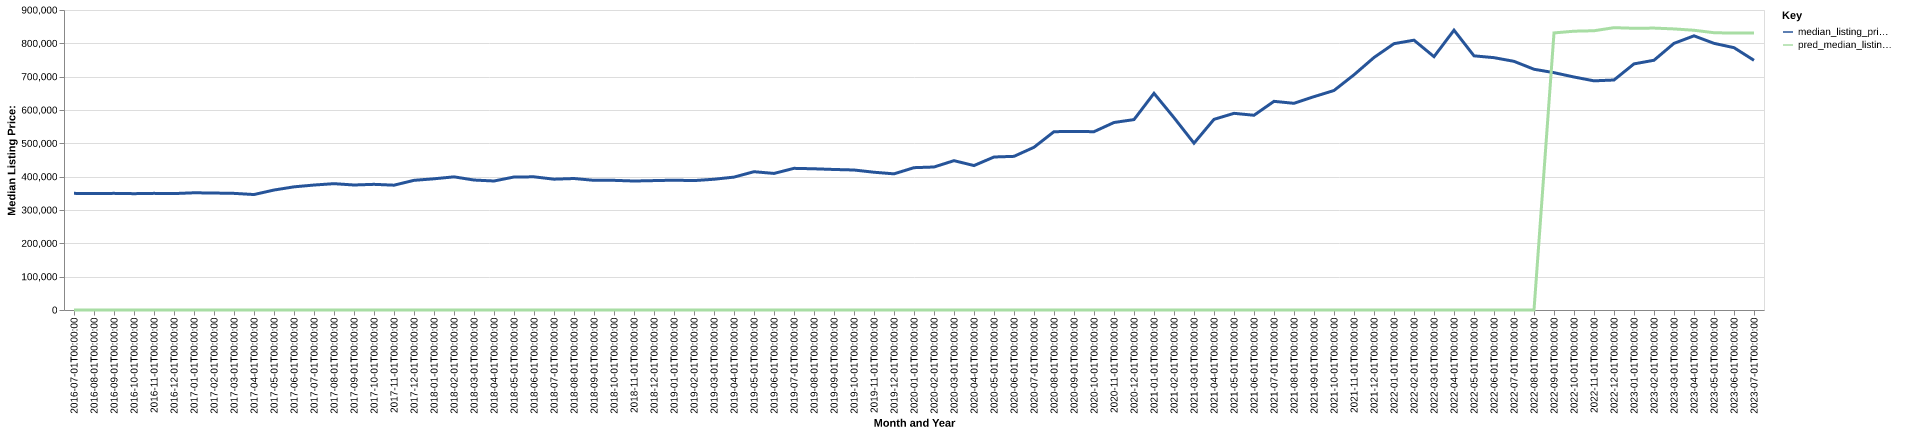

Source data for this figure (header and first rows):
date, time_idx, median_listing_price, thirty_year_interest_rate_five, month, county_name, active_listing_count, median_days_on_market, pred_median_listing_price, month_year
2016-07-01, 0, 349900, 3.72, 7, Missoula, MT, 618.0, 71.0, 0, Jul-2016
2016-08-01, 1, 349450, 3.73, 8, Missoula, MT, 609.0, 75.0, 0, Aug-2016
2016-09-01, 2, 349900, 3.66, 9, Missoula, MT, 615.0, 74.0, 0, Sep-2016
2016-10-01, 3, 349000, 3.64, 10, Missoula, MT, 595.0, 75.0, 0, Oct-2016
2016-11-01, 4, 349900, 3.66, 11, Missoula, MT, 568.0, 80.0, 0, Nov-2016
2016-12-01, 5, 349250, 3.48, 12, Missoula, MT, 485.0, 96.0, 0, Dec-2016
2017-01-01, 6, 351650, 3.45, 1, Missoula, MT, 430.0, 108.0, 0, Jan-2017
2017-02-01, 7, 350900, 3.5, 2, Missoula, MT, 438.0, 107.0, 0, Feb-2017
2017-03-01, 8, 349900, 3.52, 3, Missoula, MT, 463.0, 82.0, 0, Mar-2017
2017-04-01, 9, 346400, 4.03, 4, Missoula, MT, 528.0, 59.0, 0, Apr-2017
2017-05-01, 10, 359900, 4.32, 5, Missoula, MT, 569.0, 52.0, 0, May-2017
2017-06-01, 11, 369475, 4.2, 6, Missoula, MT, 632.0, 54.0, 0, Jun-2017
2017-07-01, 12, 374900, 4.19, 7, Missoula, MT, 651.0, 65.0, 0, Jul-2017
2017-08-01, 13, 379000, 4.3, 8, Missoula, MT, 663.0, 72.0, 0, Aug-2017
2017-09-01, 14, 375000, 4.1, 9, Missoula, MT, 634.0, 79.0, 0, Sep-2017
2017-10-01, 15, 377000, 4.05, 10, Missoula, MT, 601.0, 87.0, 0, Oct-2017
2017-11-01, 16, 374450, 3.94, 11, Missoula, MT, 549.0, 87.0, 0, Nov-2017
2017-12-01, 17, 389000, 4.03, 12, Missoula, MT, 472.0, 94.0, 0, Dec-2017
2018-01-01, 18, 393625, 3.93, 1, Missoula, MT, 408.0, 91.0, 0, Jan-2018
2018-02-01, 19, 399450, 3.83, 2, Missoula, MT, 383.0, 109.0, 0, Feb-2018
2018-03-01, 20, 389900, 3.94, 3, Missoula, MT, 411.0, 101.0, 0, Mar-2018
2018-04-01, 21, 387000, 3.95, 4, Missoula, MT, 431.0, 70.0, 0, Apr-2018
2018-05-01, 22, 399000, 3.99, 5, Missoula, MT, 483.0, 50.0, 0, May-2018
2018-06-01, 23, 399500, 4.15, 6, Missoula, MT, 571.0, 47.0, 0, Jun-2018
2018-07-01, 24, 392475, 4.4, 7, Missoula, MT, 611.0, 55.0, 0, Jul-2018
2018-08-01, 25, 394450, 4.46, 8, Missoula, MT, 633.0, 66.0, 0, Aug-2018
2018-09-01, 26, 389000, 4.58, 9, Missoula, MT, 654.0, 71.0, 0, Sep-2018
2018-10-01, 27, 389000, 4.66, 10, Missoula, MT, 641.0, 78.0, 0, Oct-2018
2018-11-01, 28, 386950, 4.62, 11, Missoula, MT, 602.0, 80.0, 0, Nov-2018
2018-12-01, 29, 388200, 4.54, 12, Missoula, MT, 526.0, 96.0, 0, Dec-2018
2019-01-01, 30, 389450, 4.6, 1, Missoula, MT, 480.0, 102.0, 0, Jan-2019
2019-02-01, 31, 388225, 4.72, 2, Missoula, MT, 456.0, 99.0, 0, Feb-2019
2019-03-01, 32, 392264, 4.9, 3, Missoula, MT, 440.0, 92.0, 0, Mar-2019
2019-04-01, 33, 398675, 4.94, 4, Missoula, MT, 438.0, 80.0, 0, Apr-2019
2019-05-01, 34, 414900, 4.75, 5, Missoula, MT, 478.0, 52.0, 0, May-2019
2019-06-01, 35, 409700, 4.51, 6, Missoula, MT, 484.0, 52.0, 0, Jun-2019
2019-07-01, 36, 424975, 4.41, 7, Missoula, MT, 489.0, 57.0, 0, Jul-2019
2019-08-01, 37, 423636, 4.41, 8, Missoula, MT, 482.0, 59.0, 0, Aug-2019
2019-09-01, 38, 421591, 4.2, 9, Missoula, MT, 472.0, 66.0, 0, Sep-2019
2019-10-01, 39, 420000, 4.14, 10, Missoula, MT, 458.0, 73.0, 0, Oct-2019
2019-11-01, 40, 413300, 3.84, 11, Missoula, MT, 417.0, 80.0, 0, Nov-2019
2019-12-01, 41, 408450, 3.81, 12, Missoula, MT, 361.0, 98.0, 0, Dec-2019
2020-01-01, 42, 426975, 3.75, 1, Missoula, MT, 297.0, 103.0, 0, Jan-2020
2020-02-01, 43, 429000, 3.73, 2, Missoula, MT, 280.0, 115.0, 0, Feb-2020
2020-03-01, 44, 448000, 3.78, 3, Missoula, MT, 299.0, 73.0, 0, Mar-2020
2020-04-01, 45, 433325, 3.75, 4, Missoula, MT, 324.0, 55.0, 0, Apr-2020
2020-05-01, 46, 459000, 3.74, 5, Missoula, MT, 310.0, 59.0, 0, May-2020
2020-06-01, 47, 460950, 3.72, 6, Missoula, MT, 303.0, 50.0, 0, Jun-2020
2020-07-01, 48, 488175, 3.49, 7, Missoula, MT, 279.0, 53.0, 0, Jul-2020
2020-08-01, 49, 535000, 3.65, 8, Missoula, MT, 264.0, 52.0, 0, Aug-2020
2020-09-01, 50, 535500, 3.33, 9, Missoula, MT, 237.0, 59.0, 0, Sep-2020
2020-10-01, 51, 535000, 3.28, 10, Missoula, MT, 221.0, 72.0, 0, Oct-2020
2020-11-01, 52, 562500, 3.21, 11, Missoula, MT, 165.0, 95.0, 0, Nov-2020
2020-12-01, 53, 571225, 3.07, 12, Missoula, MT, 134.0, 95.0, 0, Dec-2020
2021-01-01, 54, 650000, 2.99, 1, Missoula, MT, 107.0, 78.0, 0, Jan-2021
2021-02-01, 55, 576975, 2.93, 2, Missoula, MT, 107.0, 61.0, 0, Feb-2021
2021-03-01, 56, 500450, 2.88, 3, Missoula, MT, 124.0, 32.0, 0, Mar-2021
2021-04-01, 57, 572000, 2.84, 4, Missoula, MT, 116.0, 32.0, 0, Apr-2021
2021-05-01, 58, 590000, 2.71, 5, Missoula, MT, 127.0, 33.0, 0, May-2021
2021-06-01, 59, 584225, 2.79, 6, Missoula, MT, 140.0, 32.0, 0, Jun-2021
... 25 more rows
